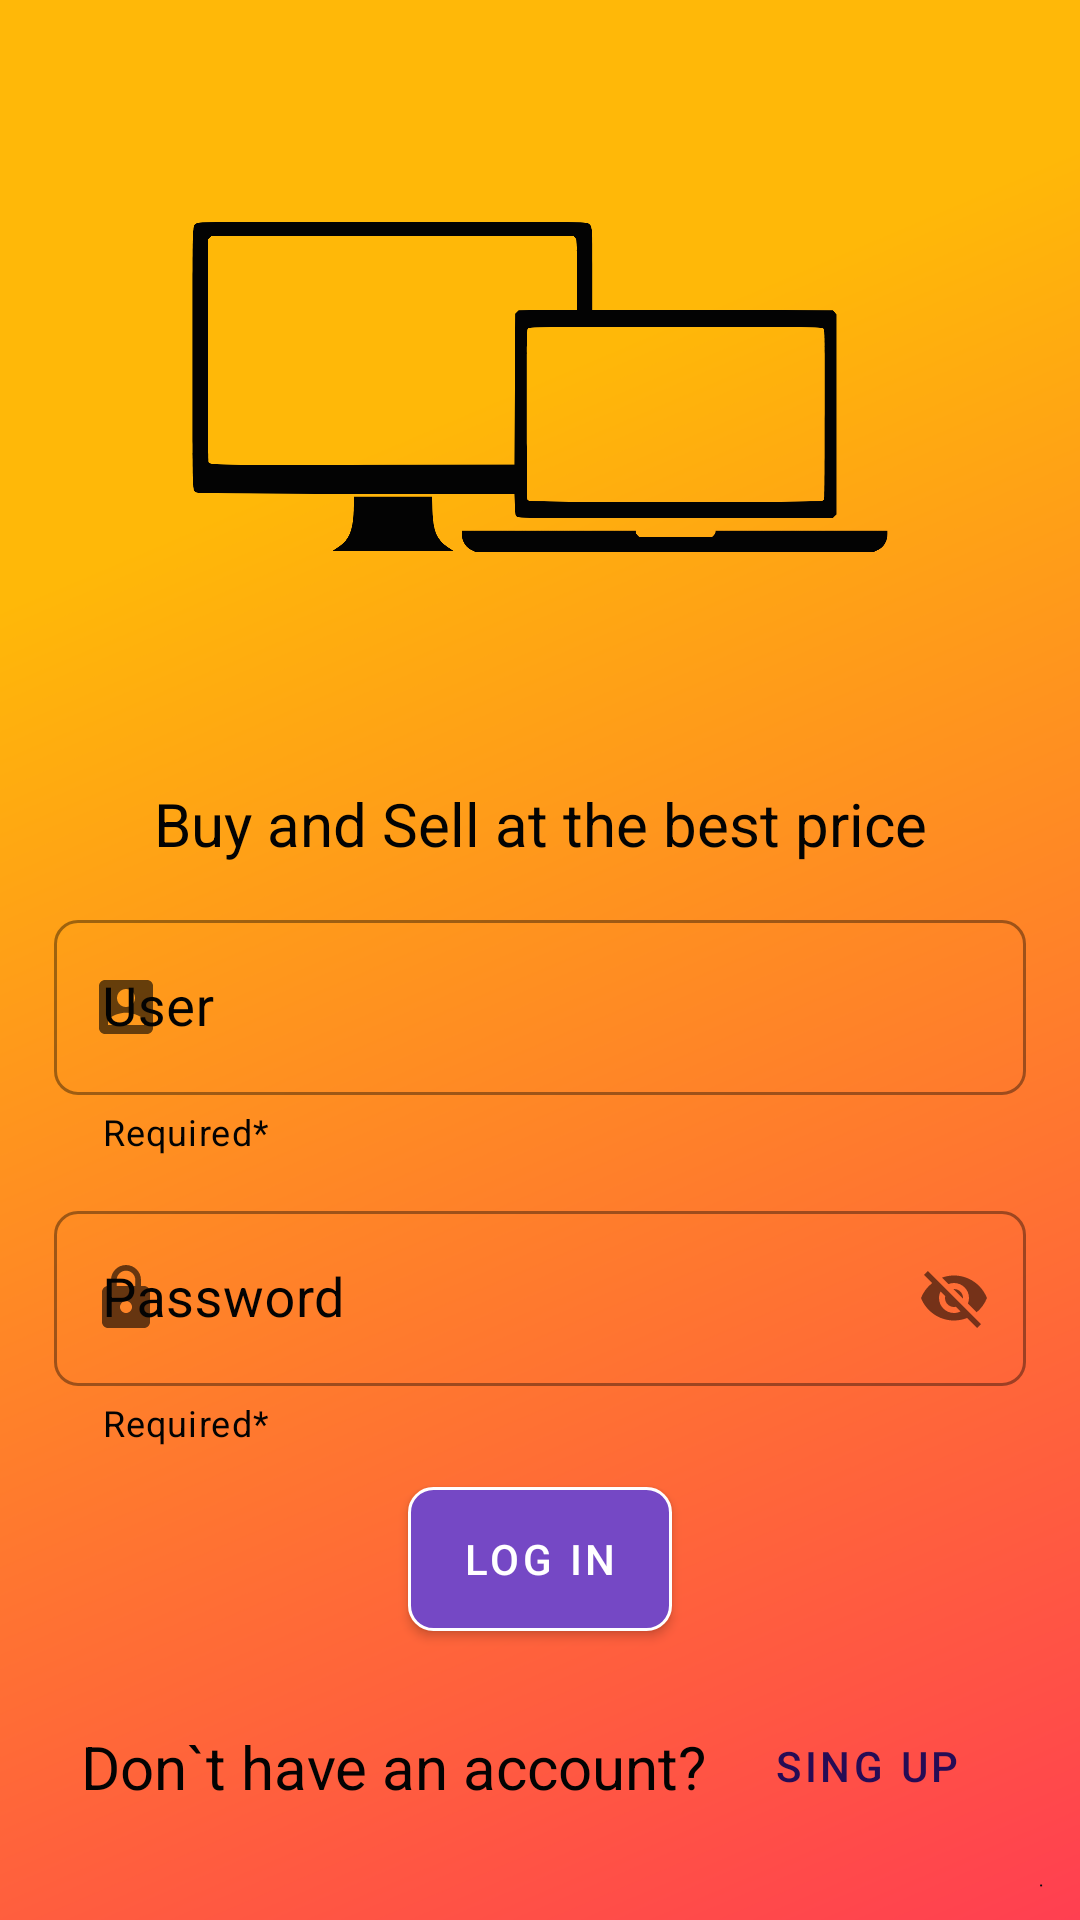

Layout XML and referenced resources for this Android screen:
<!-- AndroidManifest.xml: application theme Theme.SecondPCStore -->
<!-- res/layout/fragment_first.xml -->
<?xml version="1.0" encoding="utf-8"?>
<androidx.constraintlayout.widget.ConstraintLayout xmlns:android="http://schemas.android.com/apk/res/android"
    xmlns:app="http://schemas.android.com/apk/res-auto"
    xmlns:tools="http://schemas.android.com/tools"
    android:layout_width="match_parent"
    android:layout_height="match_parent"
    android:background="@drawable/background"
    tools:context=".view.fragment.FirstFragment">

    <androidx.constraintlayout.widget.Guideline
        android:id="@+id/guideline_V0_First"
        android:layout_width="wrap_content"
        android:layout_height="wrap_content"
        android:orientation="vertical"
        app:layout_constraintGuide_percent="0.05" />

    <androidx.constraintlayout.widget.Guideline
        android:id="@+id/guideline_V1_First"
        android:layout_width="wrap_content"
        android:layout_height="wrap_content"
        android:orientation="vertical"
        app:layout_constraintGuide_percent="0.95" />

    <androidx.constraintlayout.widget.Guideline
        android:id="@+id/guideline_H0_First"
        android:layout_width="wrap_content"
        android:layout_height="wrap_content"
        android:orientation="horizontal"
        app:layout_constraintGuide_percent="0.02" />

    <androidx.constraintlayout.widget.Guideline
        android:id="@+id/guideline_H1_First"
        android:layout_width="wrap_content"
        android:layout_height="wrap_content"
        android:orientation="horizontal"
        app:layout_constraintGuide_percent="0.45" />

    <androidx.constraintlayout.widget.Guideline
        android:id="@+id/guideline_H2_First"
        android:layout_width="wrap_content"
        android:layout_height="wrap_content"
        android:orientation="horizontal"
        app:layout_constraintGuide_percent="0.87" />

    <androidx.constraintlayout.widget.Guideline
        android:id="@+id/guideline_H3_First"
        android:layout_width="wrap_content"
        android:layout_height="wrap_content"
        android:orientation="horizontal"
        app:layout_constraintGuide_percent="0.97" />

    <ImageView
        android:id="@+id/iView_Logo_First"
        android:layout_width="0dp"
        android:layout_height="0dp"
        android:layout_marginBottom="16dp"
        android:adjustViewBounds="true"
        android:contentDescription="@string/contentDescrip_iView_Logo"
        android:rotation="270"
        android:src="@drawable/logo"
        app:layout_constraintBottom_toTopOf="@+id/tv_Presentation"
        app:layout_constraintEnd_toEndOf="@+id/guideline_V1_First"
        app:layout_constraintStart_toStartOf="@+id/guideline_V0_First"
        app:layout_constraintTop_toBottomOf="@+id/guideline_H0_First" />

    <TextView
        android:id="@+id/tv_Presentation"
        style="@style/tV_Style"
        android:layout_width="wrap_content"
        android:layout_height="wrap_content"
        android:text="@string/tV_Presentation"
        app:layout_constraintBottom_toTopOf="@+id/guideline_H1_First"
        app:layout_constraintEnd_toEndOf="@+id/guideline_V1_First"
        app:layout_constraintStart_toStartOf="@+id/guideline_V0_First"
        app:layout_constraintTop_toBottomOf="@+id/iView_Logo_First" />

    <com.google.android.material.textfield.TextInputLayout
        android:id="@+id/txInput_UserName_First"
        style="@style/inputText_Style"
        android:layout_width="0dp"
        android:layout_height="wrap_content"
        android:hint="@string/txInput_User"
        app:expandedHintEnabled="true"
        app:helperText="@string/helper_tx"
        app:layout_constraintBottom_toTopOf="@+id/txInput_Pass_First"
        app:layout_constraintEnd_toEndOf="@+id/guideline_V1_First"
        app:layout_constraintStart_toStartOf="@+id/guideline_V0_First"
        app:layout_constraintTop_toBottomOf="@+id/guideline_H1_First"
        app:startIconDrawable="@drawable/ic_baseline_account_box_24">

        <com.google.android.material.textfield.TextInputEditText
            android:layout_width="match_parent"
            android:layout_height="wrap_content"
            android:textSize="@dimen/txSize_ET_Style" />
    </com.google.android.material.textfield.TextInputLayout>

    <com.google.android.material.textfield.TextInputLayout
        android:id="@+id/txInput_Pass_First"
        style="@style/inputText_Style"
        android:layout_width="0dp"
        android:layout_height="wrap_content"
        android:hint="@string/txInput_Pass"
        app:endIconDrawable="@drawable/ic_baseline_remove_red_eye_24"
        app:expandedHintEnabled="true"
        app:helperText="@string/helper_tx"
        app:layout_constraintBottom_toTopOf="@+id/bt_Login_First"
        app:layout_constraintEnd_toEndOf="@+id/guideline_V1_First"
        app:layout_constraintStart_toStartOf="@+id/guideline_V0_First"
        app:layout_constraintTop_toBottomOf="@+id/txInput_UserName_First"
        app:passwordToggleEnabled="true"
        app:startIconDrawable="@drawable/ic_baseline_lock_24">

        <com.google.android.material.textfield.TextInputEditText
            android:layout_width="match_parent"
            android:layout_height="wrap_content"
            android:textSize="@dimen/txSize_ET_Style" />
    </com.google.android.material.textfield.TextInputLayout>

    <Button
        android:id="@+id/bt_Login_First"
        style="@style/bt_Button_Style"
        android:layout_width="wrap_content"
        android:layout_height="wrap_content"
        android:text="@string/bt_Login"
        app:layout_constraintBottom_toTopOf="@+id/guideline_H2_First"
        app:layout_constraintEnd_toEndOf="@+id/guideline_V1_First"
        app:layout_constraintStart_toStartOf="@+id/guideline_V0_First"
        app:layout_constraintTop_toBottomOf="@+id/txInput_Pass_First" />

    <TextView
        android:id="@+id/tv_DontHave"
        style="@style/tV_Style"
        android:layout_width="wrap_content"
        android:layout_height="wrap_content"
        android:text="@string/tV_DontHave"
        app:layout_constraintBottom_toTopOf="@+id/guideline_H3_First"
        app:layout_constraintEnd_toStartOf="@+id/bt_SignUp_First"
        app:layout_constraintStart_toStartOf="@+id/guideline_V0_First"
        app:layout_constraintTop_toBottomOf="@+id/guideline_H2_First" />

    <Button
        android:id="@+id/bt_SignUp_First"
        style="@style/bt_TextButton_Style"
        android:layout_width="wrap_content"
        android:layout_height="wrap_content"
        android:text="@string/bt_SingUp"
        app:layout_constraintBottom_toTopOf="@+id/guideline_H3_First"
        app:layout_constraintEnd_toEndOf="@+id/guideline_V1_First"
        app:layout_constraintStart_toEndOf="@+id/tv_DontHave"
        app:layout_constraintTop_toBottomOf="@+id/guideline_H2_First" />


</androidx.constraintlayout.widget.ConstraintLayout>
<!-- resources referenced by this layout -->
<resources>
  <dimen name="txSize_ET_Style">18sp</dimen>
  <!-- drawable ic_baseline_account_box_24 (drawable) -->
  <vector xmlns:android="http://schemas.android.com/apk/res/android"
      android:width="24dp"
      android:height="24dp"
      android:viewportWidth="24"
      android:viewportHeight="24"
      android:tint="@color/hint_Color">
    <path
        android:fillColor="@android:color/white"
        android:pathData="M3,5v14c0,1.1 0.89,2 2,2h14c1.1,0 2,-0.9 2,-2L21,5c0,-1.1 -0.9,-2 -2,-2L5,3c-1.11,0 -2,0.9 -2,2zM15,9c0,1.66 -1.34,3 -3,3s-3,-1.34 -3,-3 1.34,-3 3,-3 3,1.34 3,3zM6,17c0,-2 4,-3.1 6,-3.1s6,1.1 6,3.1v1L6,18v-1z"/>
  </vector>
  <string name="bt_Login">LOG IN</string>
  <string name="bt_SingUp">SING UP</string>
  <string name="contentDescrip_iView_Logo">Company\'s logo</string>
  <string name="helper_tx">Required*</string>
  <string name="tV_DontHave">Don`t have an account?</string>
  <string name="tV_Presentation">Buy and Sell at the best price</string>
  <string name="txInput_Pass">Password</string>
  <string name="txInput_User">User</string>
  <style name="bt_Button_Style" parent="Widget.MaterialComponents.Button">
          <item name="android:background">@drawable/button_back_shape</item>
          <item name="backgroundTint" />
          <item name="android:textSize">@dimen/txSize_bt_Style</item>
          <item name="android:padding">@dimen/padding_bt</item>
      </style>
  <style name="bt_TextButton_Style" parent="Widget.MaterialComponents.Button.TextButton">
          <item name="android:textColor">@color/textButton_Color</item>
          <item name="android:textSize">@dimen/txSize_bt_Style</item>
      </style>
  <style name="inputText_Style" parent="Widget.MaterialComponents.TextInputLayout.OutlinedBox">
          <item name="boxCornerRadiusBottomEnd">@dimen/cornerRadiusSize</item>
          <item name="boxCornerRadiusBottomStart">@dimen/cornerRadiusSize</item>
          <item name="boxCornerRadiusTopEnd">@dimen/cornerRadiusSize</item>
          <item name="boxCornerRadiusTopStart">@dimen/cornerRadiusSize</item>
          <item name="helperTextTextColor">@color/hint_Color</item>
          <item name="android:textColorHint">@color/hint_Color</item>
      </style>
  <style name="tV_Style" parent="Widget.MaterialComponents.TextView">
          <item name="android:textColor">@color/hint_Color</item>
          <item name="android:textSize">@dimen/txSize_tV_Style</item>
      </style>
  <style name="Theme.SecondPCStore" parent="Theme.MaterialComponents.DayNight.DarkActionBar">
          
          <item name="colorPrimary">@color/appBar_Color</item>
          <item name="colorPrimaryVariant">@color/stateBar_Color</item>
          <item name="colorOnPrimary">@color/white</item>
          
          <item name="colorSecondary">@color/teal_200</item>
          <item name="colorSecondaryVariant">@color/teal_700</item>
          <item name="colorOnSecondary">@color/black</item>
          
          <item name="android:statusBarColor" tools:targetApi="l">?attr/colorPrimaryVariant</item>
          
      </style>
  <color name="hint_Color">#030303</color>
  <!-- drawable button_back_shape (drawable) -->
  <?xml version="1.0" encoding="utf-8"?>
  <shape xmlns:android="http://schemas.android.com/apk/res/android"
      android:shape="rectangle">
  
      <solid android:color="@color/button_Color" />
      <corners
          android:radius="@dimen/cornerRadiusSize" />
      <stroke
          android:width="1dp"
          android:color="@color/white" />
  </shape>
  <dimen name="txSize_bt_Style">14sp</dimen>
  <dimen name="padding_bt">4dp</dimen>
  <color name="textButton_Color">#260C55</color>
  <dimen name="cornerRadiusSize">8dp</dimen>
  <dimen name="txSize_tV_Style">20sp</dimen>
  <color name="appBar_Color">#7548C5</color>
  <color name="stateBar_Color">#5B3899</color>
  <color name="white">#FFFFFFFF</color>
  <color name="teal_200">#FF03DAC5</color>
  <color name="teal_700">#FF018786</color>
  <color name="black">#FF000000</color>
  <color name="button_Color">#7548C5</color>
</resources>
